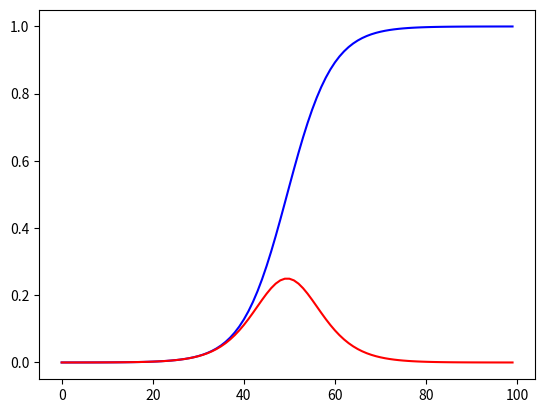

The script that saved this image:
import matplotlib.pyplot as plt
import numpy as np

def sigmoid(x):
    return 1/(1 + np.exp(-x))

def sigmoid_derivative(x):
    return np.exp(x) / (1 + np.exp(x))**2

def main():
    x = np.linspace(-10,10,100)
    plt.plot(sigmoid(x), c = 'b')
    plt.plot(sigmoid_derivative(x), c = 'r')
    plt.show()
    
main()
